Dataset: data (GitHub, Slightsmile/Gallblader-Cancer-Detection-DL). Classes: abn, bmt, malg, nml, stn.

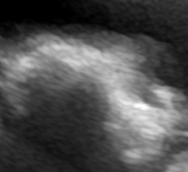
Label: stn

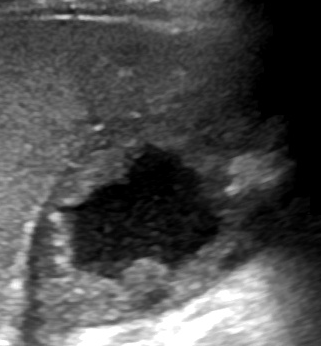
Label: abn

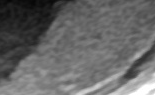
Label: bmt

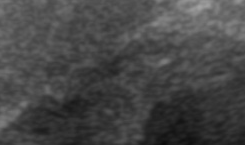
Label: malg

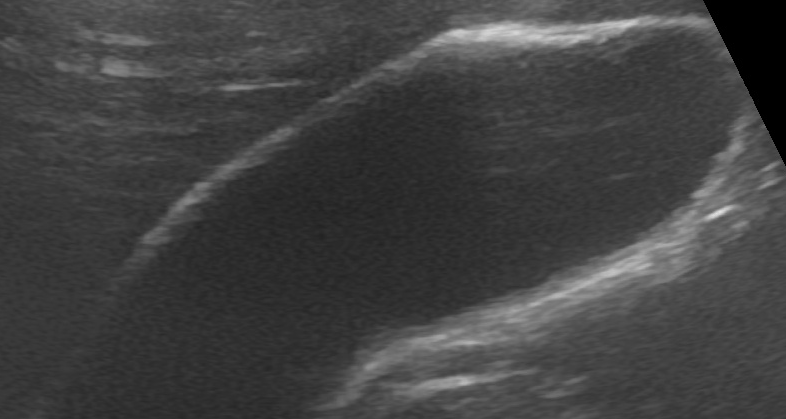
Label: nml

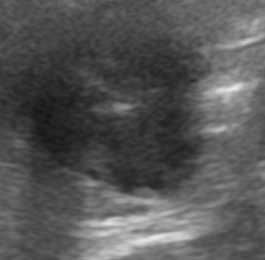
Label: abn
